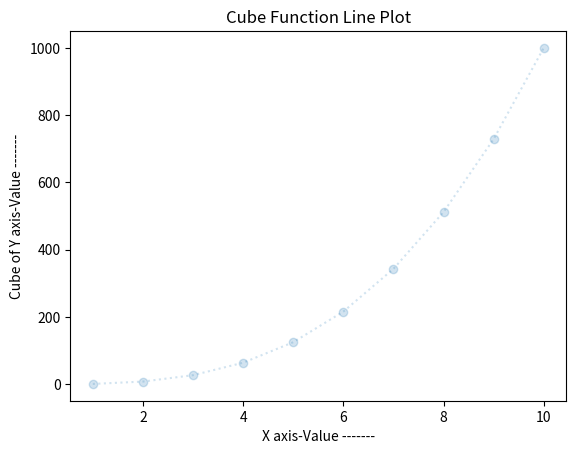

The matplotlib source for this figure:
# mlc form with alpha property
import matplotlib.pyplot as myplt
import numpy as mynp
x_axis = mynp.arange(1,11)
y_axis = x_axis**3
myplt.plot(x_axis,y_axis,'o:', alpha = 0.2)# mlc form with alpha = 0.2
myplt.title('Cube Function Line Plot')
myplt.xlabel('X axis-Value -------')
myplt.ylabel('Cube of Y axis-Value -------')
myplt.show()
